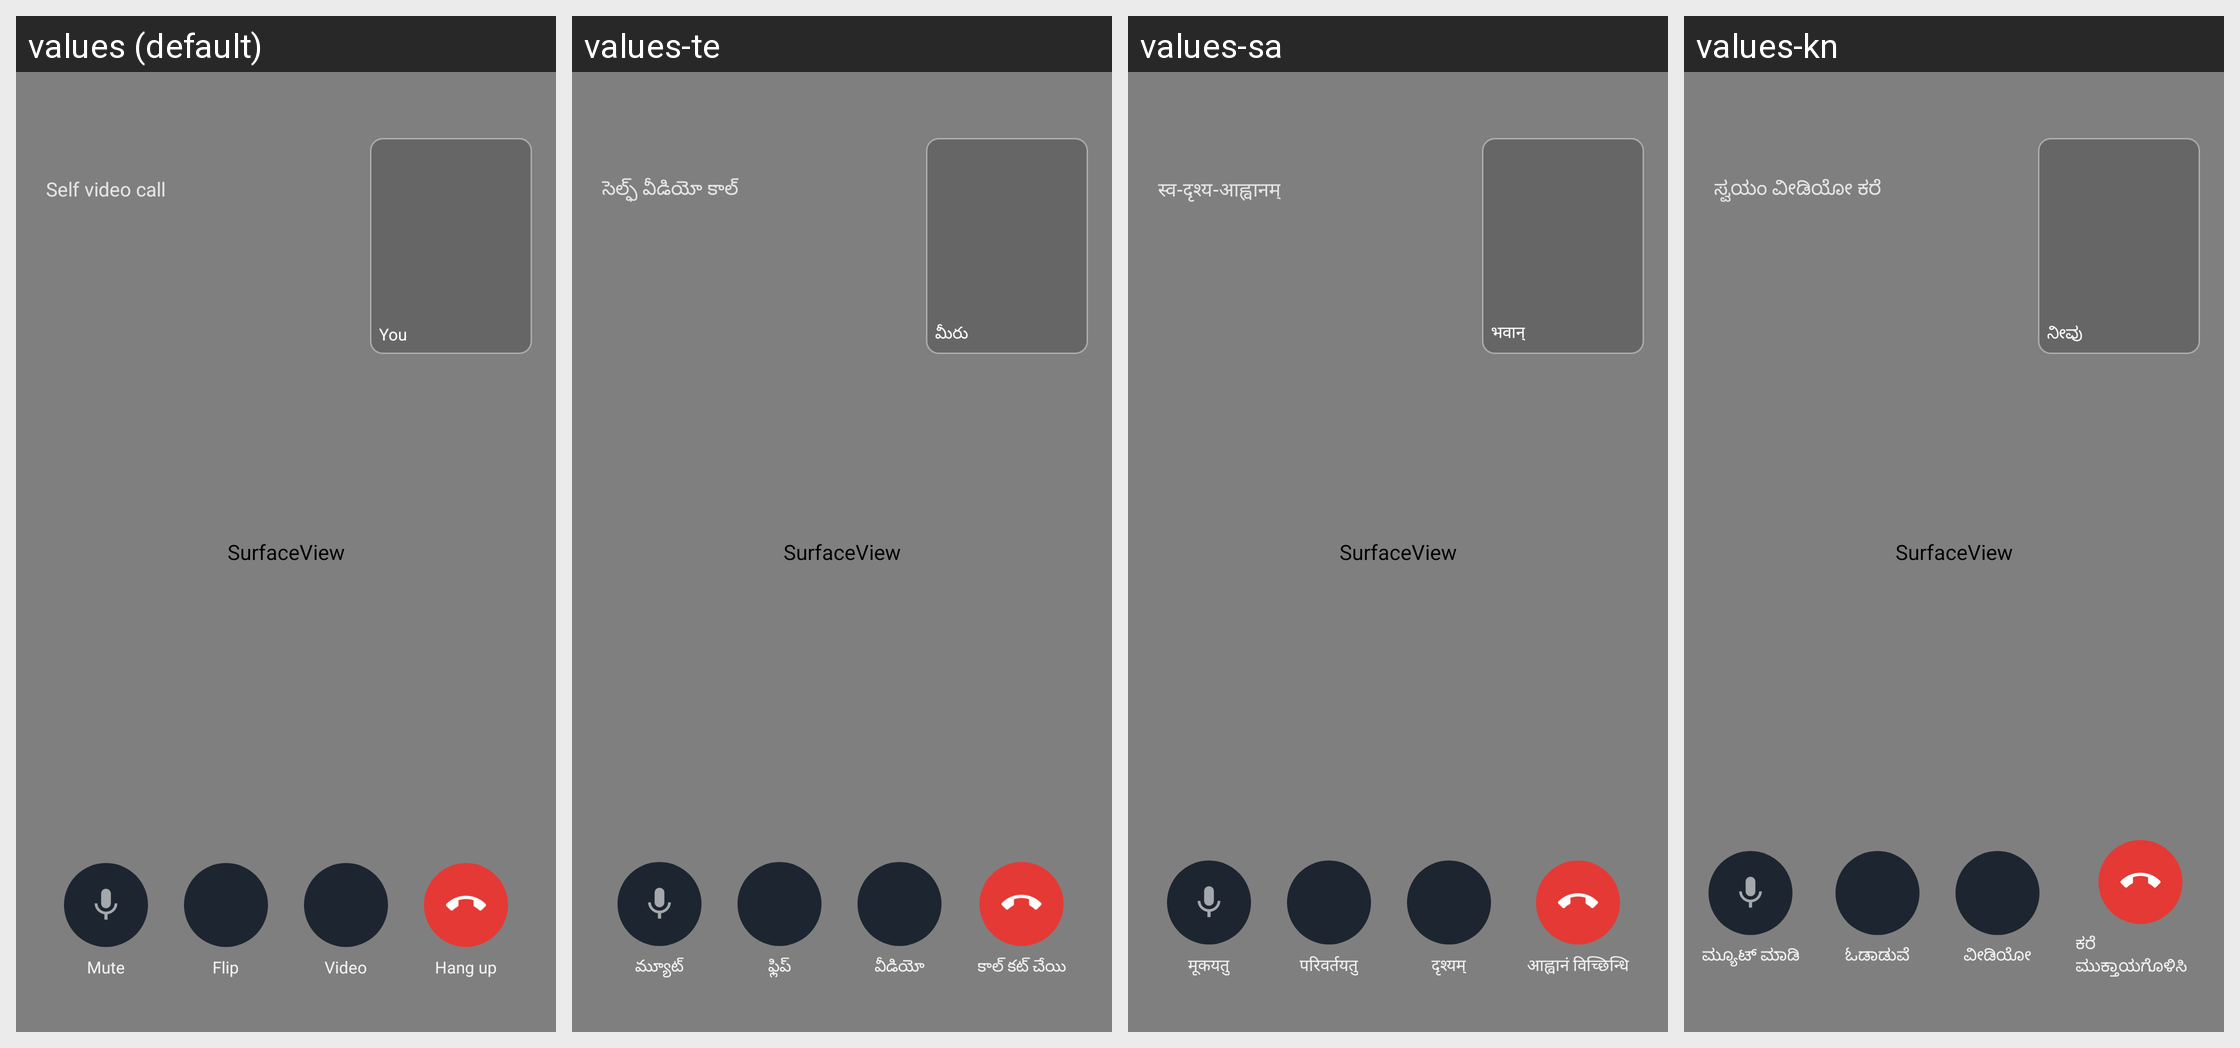

Locale-by-locale string values for the Android screen shown in this grid:
Android screen res/layout/activity_video_call.xml rendered under 4 locales, left to right: values (default), values-te, values-sa, values-kn. Device: Nexus 5 (rendered at 1080×1920; each locale shown at half size, 540×960, under a caption strip naming it); theme VideoCallTheme.
Other locales in the repository, not shown: values-ar, values-as, values-bn, values-brx, values-doi, values-gu, values-hi, values-ko, values-kok, values-ks, values-mai, values-ml, values-mni, values-mr, values-ne, values-or, values-pa, values-sat, values-sd, values-ta, values-ur.
Strings drawn on this screen, with the default value and each locale's value (text and hints the layout hard-codes, and strings that could not be matched under every locale, appear in the picture but are not listed):

video_live
  values: Self video call
  values-te: సెల్ఫ్ వీడియో కాల్
  values-sa: स्व-दृश्य-आह्वानम्
  values-kn: ಸ್ವಯಂ ವೀಡಿಯೋ ಕರೆ

video_local_label
  values: You
  values-te: మీరు
  values-sa: भवान्
  values-kn: ನೀವು

video_mute
  values: Mute
  values-te: మ్యూట్
  values-sa: मूकयतु
  values-kn: ಮ್ಯೂಟ್ ಮಾಡಿ

video_switch_camera
  values: Flip
  values-te: ఫ్లిప్
  values-sa: परिवर्तयतु
  values-kn: ಓಡಾಡುವೆ

video_camera
  values: Video
  values-te: వీడియో
  values-sa: दृश्यम्
  values-kn: ವೀಡಿಯೋ

video_hangup
  values: Hang up
  values-te: కాల్ కట్ చేయి
  values-sa: आह्वानं विच्छिन्धि
  values-kn: ಕರೆ ಮುಕ್ತಾಯಗೊಳಿಸಿ
